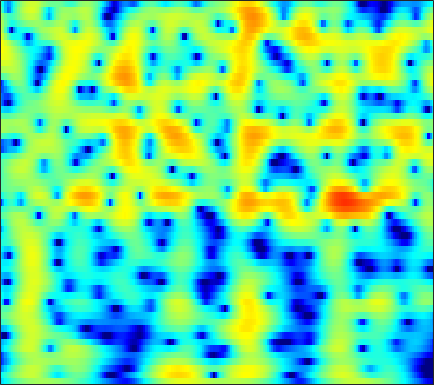

Data behind this chart, as committed beside it:
-7.1431, -6.3384, -5.3356, -4.4087, -3.761, -2.957, -2.2178, -1.7081, -1.0876, -0.53837, -0.058631, 0.25675, 0.61829, 0.91378, 1.0945, 1.283, 1.4145, 1.4784, 1.5216, 1.5181, 1.4722, 1.4144, 1.311, 1.1802
-5.526, -4.669, -3.564, -2.513, -1.768, -0.8425, -0.001757, 0.5685, 1.243, 1.815, 2.279, 2.552, 2.812, 2.947, 2.963, 2.863, 2.616, 2.328, 1.796, 1.081, 0.1673, -0.6565, -1.939, -3.394
-10.58, -8.985, -7.073, -5.367, -4.206, -2.808, -1.574, -0.7505, 0.2178, 1.038, 1.716, 2.129, 2.554, 2.834, 2.948, 2.969, 2.837, 2.636, 2.225, 1.65, 0.9104, 0.2555, -0.723, -1.746
-14.58, -12.84, -10.66, -8.651, -7.261, -5.573, -4.074, -3.075, -1.903, -0.9059, -0.07448, 0.4469, 1.009, 1.428, 1.655, 1.848, 1.931, 1.928, 1.852, 1.71, 1.526, 1.373, 1.173, 0.9986
-14.16, -12.14, -9.743, -7.644, -6.234, -4.548, -3.075, -2.104, -0.9824, -0.04594, 0.7129, 1.167, 1.619, 1.901, 2.005, 2.006, 1.863, 1.674, 1.336, 0.9407, 0.5437, 0.2842, 0.04096, -0.04135
-7.846, -6.844, -5.467, -4.081, -3.057, -1.748, -0.542, 0.2792, 1.247, 2.058, 2.701, 3.059, 3.357, 3.435, 3.336, 2.974, 2.321, 1.607, 0.302, -1.511, -4.021, -6.522, -10.46, -11.12
-8.713, -8.179, -7.182, -5.898, -4.814, -3.313, -1.86, -0.8472, 0.3698, 1.405, 2.234, 2.707, 3.133, 3.319, 3.305, 3.072, 2.59, 2.065, 1.151, 0.01554, -1.258, -2.186, -3.115, -3.384
-18.36, -24.33, -23.95, -14.77, -10.82, -7.106, -4.366, -2.729, -0.9485, 0.4548, 1.529, 2.142, 2.732, 3.084, 3.206, 3.192, 2.998, 2.751, 2.307, 1.77, 1.189, 0.7535, 0.212, -0.2577
-8.612, -8.341, -7.566, -6.312, -5.157, -3.526, -1.947, -0.8608, 0.416, 1.464, 2.273, 2.734, 3.173, 3.415, 3.47, 3.376, 3.103, 2.788, 2.238, 1.553, 0.7549, 0.09443, -0.8477, -1.821
-3.49, -2.954, -2.221, -1.443, -0.8363, -0.01699, 0.7846, 1.358, 2.052, 2.627, 3.067, 3.302, 3.478, 3.479, 3.356, 3.026, 2.51, 1.994, 1.134, 0.06331, -1.234, -2.381, -4.182, -6.359
-1.421, -1.121, -0.6811, -0.1767, 0.2466, 0.8582, 1.483, 1.933, 2.473, 2.91, 3.235, 3.388, 3.427, 3.261, 3.002, 2.479, 1.749, 1.06, -0.04122, -1.348, -2.842, -4.076, -5.861, -7.828
-1.795, -2.108, -2.255, -1.946, -1.419, -0.4436, 0.6557, 1.454, 2.399, 3.161, 3.707, 3.952, 4.039, 3.863, 3.554, 2.89, 1.921, 0.9868, -0.5292, -2.347, -4.371, -5.912, -7.718, -8.829
-5.508, -8.645, -15.8, -15.61, -9.505, -4.64, -1.512, 0.2193, 1.997, 3.315, 4.216, 4.642, 4.927, 4.905, 4.667, 4.024, 2.991, 1.942, 0.1067, -2.364, -5.788, -9.389, -16.91, -18.89
-4.543, -5.509, -6.301, -6.128, -5.353, -3.781, -2.022, -0.7547, 0.755, 2.01, 2.977, 3.52, 4.014, 4.207, 4.145, 3.808, 3.192, 2.543, 1.444, 0.1264, -1.31, -2.363, -3.581, -4.411
-5.805, -6.485, -7.017, -6.85, -6.246, -4.96, -3.373, -2.138, -0.57, 0.7834, 1.9, 2.598, 3.3, 3.703, 3.84, 3.832, 3.596, 3.274, 2.687, 1.956, 1.112, 0.4195, -0.5551, -1.555
-9.9, -12.5, -18.6, -24.53, -16.21, -10.02, -6.178, -4.031, -1.775, 0.0005695, 1.408, 2.24, 3.06, 3.621, 3.889, 4.033, 3.945, 3.752, 3.332, 2.743, 2.005, 1.369, 0.4213, -0.652
-7.976, -8.533, -9.051, -8.776, -7.924, -6.232, -4.306, -2.902, -1.213, 0.2382, 1.466, 2.202, 2.954, 3.499, 3.751, 3.862, 3.755, 3.542, 3.076, 2.417, 1.59, 0.8796, -0.1727, -1.306
-5.835, -5.661, -5.353, -4.85, -4.291, -3.339, -2.224, -1.327, -0.1159, 1.02, 2.01, 2.625, 3.297, 3.755, 3.924, 3.945, 3.737, 3.41, 2.754, 1.847, 0.6871, -0.3544, -1.952, -3.724
-5.861, -6.054, -6.188, -5.991, -5.508, -4.368, -2.874, -1.687, -0.1585, 1.232, 2.379, 3.087, 3.828, 4.272, 4.428, 4.42, 4.125, 3.709, 2.898, 1.774, 0.2954, -1.078, -3.333, -6.303
-7.366, -8.965, -12.37, -18.34, -18.47, -11.06, -6.25, -3.674, -1.074, 0.8566, 2.321, 3.183, 3.994, 4.464, 4.645, 4.62, 4.286, 3.86, 3.045, 1.939, 0.5561, -0.6528, -2.488, -4.455
-5.669, -6.319, -7.261, -7.678, -7.291, -5.717, -3.605, -2.057, -0.2011, 1.325, 2.529, 3.233, 3.877, 4.268, 4.386, 4.276, 3.918, 3.482, 2.657, 1.571, 0.2232, -0.9608, -2.738, -4.674
-4.156, -3.951, -3.574, -2.991, -2.423, -1.543, -0.5406, 0.2397, 1.211, 2.096, 2.831, 3.237, 3.624, 3.84, 3.827, 3.638, 3.256, 2.804, 2.006, 0.962, -0.375, -1.589, -3.576, -6.18
-5.638, -4.783, -3.546, -2.395, -1.562, -0.5326, 0.387, 1.015, 1.741, 2.319, 2.757, 2.969, 3.156, 3.154, 3.047, 2.821, 2.429, 2.04, 1.429, 0.6605, -0.2607, -1.06, -2.3, -3.697
-9.251, -6.819, -4.372, -2.502, -1.395, -0.1769, 0.7883, 1.344, 1.938, 2.336, 2.528, 2.597, 2.501, 2.237, 2.02, 1.605, 1.166, 0.875, 0.4874, 0.1566, -0.1509, -0.4033, -0.7482, -1.146
-5.814, -4.323, -2.606, -1.172, -0.2676, 0.7098, 1.477, 1.898, 2.26, 2.43, 2.365, 2.188, 1.665, 0.9612, 0.2734, -0.8715, -1.892, -2.417, -2.583, -2.074, -1.282, -0.703, -0.05581, 0.3501
-2.124, -1.623, -0.8737, -0.1356, 0.3878, 0.9854, 1.41, 1.665, 1.822, 1.803, 1.647, 1.289, 0.6435, -0.4775, -1.87, -4.418, -9.251, -16.83, -15.96, -7.337, -3.337, -1.416, 0.2814, 1.341
-4.036, -3.576, -2.745, -1.87, -1.403, -1.025, -0.9368, -1.025, -1.121, -1.165, -1.069, -0.916, -0.7464, -0.9688, -1.185, -1.94, -2.745, -3.148, -2.953, -1.899, -0.5875, 0.3069, 1.257, 1.942
-13.88, -9.161, -5.61, -3.795, -3.124, -3.103, -3.959, -5.368, -8.064, -9.968, -7.802, -5.086, -2.505, -0.679, 0.2556, 0.9707, 1.516, 1.699, 1.962, 2.116, 2.186, 2.138, 1.921, 1.603
-4.482, -3.868, -2.64, -1.889, -1.619, -1.815, -2.636, -3.771, -5.654, -6.655, -5.14, -3.147, -0.8377, 1.023, 1.97, 2.873, 3.433, 3.64, 3.705, 3.447, 2.891, 2.223, 0.896, -1.157
-1.615, -1.399, -1.069, -0.7596, -0.6099, -0.4983, -0.5456, -0.5663, -0.6403, -0.4774, -0.1221, 0.3342, 0.8742, 1.532, 1.829, 2.247, 2.356, 2.381, 2.175, 1.778, 1.127, 0.4731, -0.7021, -2.206
-1.895, -1.449, -0.9674, -0.492, -0.1893, 0.1462, 0.4067, 0.571, 0.7702, 0.9278, 1.093, 1.172, 1.305, 1.296, 1.295, 1.162, 0.9584, 0.7249, 0.3601, -0.03411, -0.4574, -0.7862, -1.197, -1.568
-2.454, -1.68, -0.7744, -0.04684, 0.4237, 0.9292, 1.353, 1.575, 1.827, 1.956, 1.995, 1.927, 1.778, 1.435, 1.129, 0.4999, -0.177, -0.7816, -1.516, -2.136, -2.457, -2.504, -2.315, -2.005
-2.347, -1.403, -0.3314, 0.5112, 1.047, 1.643, 2.135, 2.419, 2.697, 2.859, 2.868, 2.773, 2.434, 1.912, 1.277, 0.1633, -1.395, -2.876, -5.332, -7.916, -8.683, -7.483, -5.234, -3.354
-1.941, -1.404, -0.6967, -0.03283, 0.4304, 1.034, 1.542, 1.932, 2.328, 2.661, 2.843, 2.905, 2.723, 2.345, 1.784, 0.7926, -0.8069, -2.406, -5.344, -8.98, -10.13, -7.996, -4.786, -2.559
-4.25, -4.2, -3.864, -3.35, -2.903, -2.313, -1.674, -1.188, -0.4286, 0.3142, 1.032, 1.452, 1.932, 2.067, 2.109, 1.813, 1.376, 0.8864, 0.2802, -0.2389, -0.4094, -0.2726, 0.09946, 0.5755
-13.23, -12.76, -10.67, -9.06, -8.457, -8.273, -8.15, -7.767, -6.295, -4.283, -2.292, -1.078, 0.2805, 1.21, 1.712, 2.112, 2.319, 2.399, 2.39, 2.385, 2.362, 2.368, 2.352, 2.31
-12.19, -11.95, -10.56, -9.717, -10.04, -11.95, -17.34, -26.77, -14.19, -7.82, -4.198, -2.248, -0.5006, 0.8135, 1.388, 2.047, 2.393, 2.603, 2.761, 2.893, 2.977, 2.987, 2.963, 2.793
-1.98, -2.57, -3.014, -3.496, -3.845, -4.325, -4.669, -4.496, -3.692, -2.389, -1.051, -0.1732, 0.6567, 1.208, 1.409, 1.502, 1.47, 1.405, 1.489, 1.675, 1.997, 2.233, 2.446, 2.447
1.79, 1.496, 1.187, 0.9462, 0.8271, 0.7189, 0.7334, 0.8418, 1.039, 1.309, 1.524, 1.574, 1.477, 0.939, 0.4022, -0.9215, -2.576, -3.894, -4.71, -3.675, -1.807, -0.5097, 0.7004, 1.372
1.38, 1.339, 1.237, 1.231, 1.25, 1.308, 1.438, 1.529, 1.652, 1.719, 1.644, 1.452, 1.022, 0.1329, -0.8185, -2.748, -5.898, -9.216, -13.21, -8.889, -4.517, -2.339, -0.4281, 0.7059
-1.823, -1.825, -1.874, -1.773, -1.619, -1.28, -0.8536, -0.5474, -0.122, 0.1913, 0.3697, 0.4062, 0.2318, -0.05662, -0.517, -1.144, -1.778, -2.211, -2.301, -1.862, -1.016, -0.2972, 0.6047, 1.286
-6.4, -6.999, -7.47, -7.592, -7.198, -6.166, -4.928, -3.949, -2.841, -1.935, -1.238, -0.8567, -0.5488, -0.3704, -0.275, -0.2733, -0.1914, -0.1163, 0.07191, 0.4293, 0.8645, 1.235, 1.721, 2.155
-10.93, -13.03, -17.37, -22.94, -18.98, -12.91, -8.963, -6.924, -4.871, -3.386, -2.357, -1.798, -1.221, -0.9213, -0.673, -0.455, -0.2649, -0.007771, 0.3449, 0.7948, 1.314, 1.715, 2.239, 2.724
-11.19, -12.17, -13.35, -13.66, -12.58, -10.12, -7.625, -6.013, -4.306, -3.104, -2.332, -1.989, -1.769, -1.758, -1.902, -1.943, -1.905, -1.698, -1.135, -0.39, 0.5158, 1.213, 2.108, 2.888
-13.19, -12.5, -10.45, -8.342, -6.929, -5.276, -3.854, -2.922, -2.071, -1.592, -1.482, -1.706, -2.453, -3.496, -4.637, -6.367, -7.479, -7.666, -6.255, -4.129, -2.012, -0.5479, 1.117, 2.488
-14.5, -11.86, -7.747, -4.936, -3.431, -1.921, -0.8746, -0.4262, -0.1245, -0.2395, -0.8123, -1.559, -3, -5.271, -7.364, -11.54, -18.89, -22.05, -13.96, -8.952, -5.46, -3.367, -0.9695, 1.002
-2.176, -1.884, -1.196, -0.37, 0.1957, 0.7883, 1.112, 1.163, 0.9721, 0.4299, -0.5062, -1.479, -3.064, -5.057, -7.025, -9.484, -11.71, -13.13, -13.57, -11.87, -9.136, -6.905, -4.074, -1.64
1.854, 2.011, 2.183, 2.342, 2.415, 2.391, 2.197, 1.957, 1.401, 0.602, -0.4623, -1.422, -3.081, -5.041, -6.635, -9.475, -13.34, -17.21, -27.75, -21.07, -13.83, -10.52, -7.18, -4.465
3.582, 3.647, 3.619, 3.488, 3.327, 2.982, 2.513, 2.088, 1.346, 0.4526, -0.589, -1.452, -2.837, -4.453, -5.629, -7.41, -9.427, -10.8, -11.99, -12.13, -11.46, -10.63, -9.041, -7.096
4.647, 4.553, 4.325, 3.951, 3.588, 3.028, 2.381, 1.811, 0.9814, 0.05396, -0.9232, -1.705, -2.747, -3.838, -4.776, -5.9, -6.991, -7.906, -9.174, -10.59, -12.41, -14.04, -15.48, -13.15
5.364, 5.024, 4.462, 3.798, 3.236, 2.443, 1.575, 0.8495, -0.1342, -1.178, -2.251, -3.068, -3.975, -4.577, -4.925, -5.435, -5.834, -6.162, -6.949, -8.216, -10.05, -11.82, -13.61, -11.53
5.342, 4.634, 3.533, 2.395, 1.571, 0.5023, -0.5376, -1.308, -2.482, -3.932, -5.774, -7.218, -8.759, -8.914, -7.836, -6.338, -5.212, -4.596, -4.044, -3.766, -3.645, -3.498, -3.108, -2.331
4.33, 2.933, 0.7634, -1.647, -3.306, -4.673, -4.918, -4.789, -5.035, -6.038, -8.244, -11.13, -18.05, -16.24, -10.59, -6.418, -3.91, -2.651, -1.391, -0.4884, 0.1729, 0.5865, 1.121, 1.669
3.026, 1.093, -2.25, -7.265, -13.62, -20.01, -10.39, -7.484, -5.417, -4.565, -4.348, -4.385, -4.389, -3.909, -3.191, -1.986, -0.8551, -0.1969, 0.5162, 1.02, 1.413, 1.665, 2.01, 2.366
2.418, 1.042, -0.9441, -2.853, -3.966, -4.604, -4.26, -3.599, -2.611, -1.725, -1.022, -0.586, -0.08166, 0.325, 0.521, 0.8069, 0.9533, 0.9678, 0.7559, 0.3586, -0.09842, -0.361, -0.4637, -0.1606
1.405, 0.09787, -1.471, -2.571, -2.945, -2.783, -2.098, -1.399, -0.4435, 0.4942, 1.29, 1.782, 2.293, 2.605, 2.691, 2.545, 2.095, 1.531, 0.353, -1.431, -4.075, -6.648, -9.355, -7.293
-1.496, -3.89, -7.966, -11.56, -10.52, -6.85, -3.853, -2.144, -0.3128, 1.076, 2.153, 2.765, 3.328, 3.644, 3.736, 3.555, 3.04, 2.379, 1.12, -0.7148, -3.221, -5.458, -7.537, -6.305
-3.174, -5.151, -8.119, -10.19, -9.648, -7.119, -4.545, -2.894, -1.101, 0.3187, 1.428, 2.077, 2.728, 3.134, 3.272, 3.277, 3.043, 2.717, 2.08, 1.277, 0.4186, -0.1745, -0.725, -0.9475
